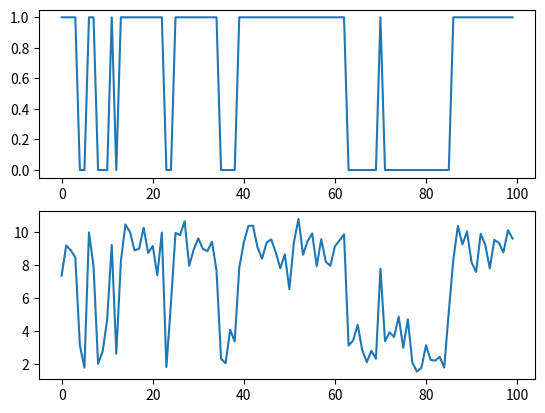

The script that saved this image:
#!/usr/bin/python

import numpy as np
from matplotlib import pyplot as plt

theta = np.asarray([[.8,.2],[.1,.9]])

psi = np.asarray([3.,9.])

N = 100
K = 2

# sample z
z = np.empty(N,dtype='int')
z[0] = 1
for i in range(1,N):
    z[i] = np.random.choice(np.arange(K),size=1,replace=True,p=theta[z[i-1]])

y = np.random.randn(N) + psi[z]

plt.figure()
plt.subplot(2,1,1)
plt.plot(z)
plt.subplot(2,1,2)
plt.plot(y)
plt.show()

np.savez_compressed('hmm_data',y=y,z=z)
